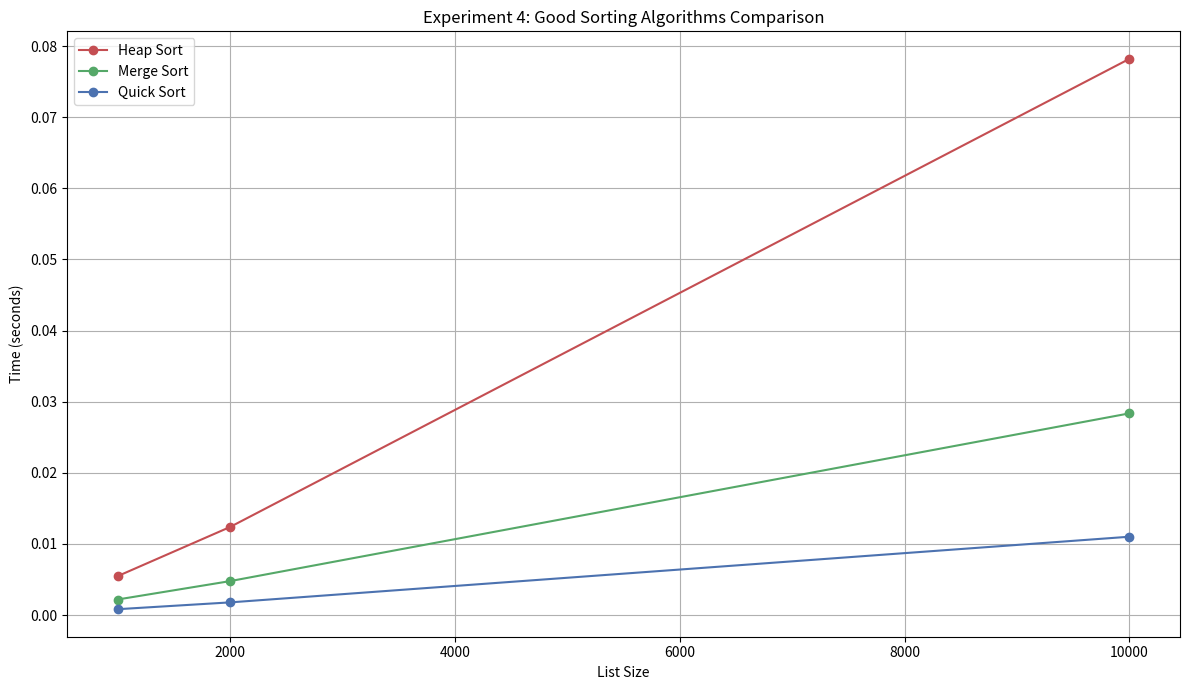

Here is the Python script that generated this plot:
import numpy as np
import matplotlib.pyplot as plt

LENGTHS = [1000, 2000, 10000]

heap_sort_times = [
    np.mean(
        [0.005559, 0.005346, 0.005312, 0.005812, 0.005325], dtype=np.float32
    ),  # 1000
    np.mean(
        [0.012495, 0.012496, 0.012195, 0.012375, 0.012341], dtype=np.float32
    ),  # 2000
    np.mean(
        [0.076727, 0.076727, 0.076582, 0.078123, 0.082828], dtype=np.float32
    ),  # 10000
]

merge_sort_times = [
    np.mean(
        [0.002193, 0.002161, 0.002231, 0.002190, 0.002183], dtype=np.float32
    ),  # 1000
    np.mean(
        [0.004635, 0.004685, 0.005027, 0.004772, 0.004754], dtype=np.float32
    ),  # 2000
    np.mean(
        [0.028090, 0.028690, 0.028285, 0.028515, 0.028217], dtype=np.float32
    ),  # 10000
]

quick_sort_times = [
    np.mean(
        [0.000826, 0.000866, 0.000825, 0.000799, 0.000824], dtype=np.float32
    ),  # 1000
    np.mean(
        [0.002007, 0.001799, 0.001755, 0.001645, 0.001724], dtype=np.float32
    ),  # 2000
    np.mean(
        [0.011393, 0.011036, 0.010638, 0.010632, 0.011394], dtype=np.float32
    ),  # 10000
]

plt.figure(figsize=(12, 7))

plt.plot(
    LENGTHS,
    heap_sort_times,
    marker="o",
    color="#C44E52",
    mfc="#C44E52",
    label="Heap Sort",
)

plt.plot(
    LENGTHS,
    merge_sort_times,
    marker="o",
    color="#55A868",
    mfc="#55A868",
    label="Merge Sort",
)

plt.plot(
    LENGTHS,
    quick_sort_times,
    marker="o",
    color="#4C72B0",
    mfc="#4C72B0",
    label="Quick Sort",
)

plt.xlabel("List Size")
plt.ylabel("Time (seconds)")
plt.title("Experiment 4: Good Sorting Algorithms Comparison")
plt.legend()
plt.grid(True)
plt.tight_layout()

plt.show()
